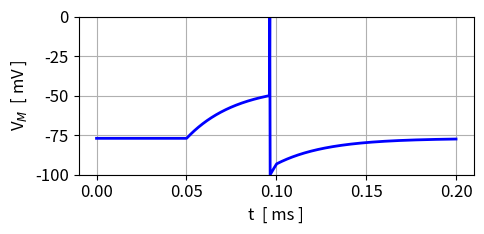
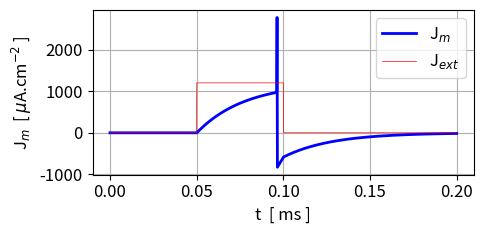

Recreate these plots in Python, in order.
# -*- coding: utf-8 -*-
'''
mns003.py      Jan 2026

COMPUTATION BIOPHYSICS AND NEUROSCIENCE

THE NEURON AS A CAPACITOR

[redacted]
   https://d-arora.github.io/Doing-Physics-With-Matlab/
   
Documentation
    https://d-arora.github.io/Doing-Physics-With-Matlab/mpDocs/mns003.pdf


'''

#%% Libraries
import numpy as np
from numpy import pi, sin, cos, linspace, zeros, array, ones, sqrt 
from scipy.integrate import odeint
import matplotlib.pyplot as plt
from scipy.signal import find_peaks
from numpy.linalg import eig
import time

tStart = time.time()
plt.close('all')


#%%
def VDOT(t,V, J):
    fn = (-g*(V - E) + J)/c
    return fn    
    
#%% Time span
N = 999
tS = 0.2
t = linspace(0,tS,N)
h = t[2] - t[1]
# Model parameters
c = 1
E = -77
g = 36
Vreset = -100
Vrest = E
vTH = -50
# Memebrane potential:  V0 initial condition
V = zeros(N) 

V0 = -100

V[0] = V0

# External current Jext  
# No spike flag = 0   Spike flag = 1 
flag = 1
t1,t2 = 0.05, 0.10     # pulse duration dt = t2 - t1
Jmax = 1200            # pulse height
J = zeros(N)

if flag == 1:
   J[t>t1] = Jmax
   J[t>t2] = 0
   V0 = E
   V[0] = V0

for n in range(N-1):
    if flag == 1:
       if V[n-1] > vTH:
          V[n-1] = 0
          V[n] = Vreset
          V[0] = E
    k1 = VDOT(t[n],V[n],J[n])
    k2 = VDOT(t[n]+0.5*h,V[n]+k1*h/2,J[n])
    k3 = VDOT(t[n]+0.5*h,V[n]+k2*h/2,J[n])
    k4 = VDOT(t[n]+1.0*h,V[n]+k3*h,J[n]);
    V[n+1] = V[n] + h*(k1+2*k2+2*k3+k4)/6


Jm = g*(V - E)      # uA/cm^2
  
   
#%%   FIG 1: t vs V   
plt.rcParams['font.size'] = 12
plt.rcParams["figure.figsize"] = (5,2.5)
fig1, ax = plt.subplots(nrows=1, ncols=1)
 
ax.set_xlabel('t  [ ms ]'); ax.set_ylabel('V$_M$  [ mV ]')
ax.grid()
ax.set_ylim([-100,0])
ax.plot(t,V,'b', lw = 2)


if flag == 0:
  tau = c/g
  if V0 < Vrest:
     vC = V0 + (Vrest - V0)*(1-np.exp(-1))
     ax.set_ylim([-100,-70])
     ax.plot([tau,tau],[V0,vC],'r',lw=1)
     ax.plot([0,tau],[vC,vC],'r',lw=1)
     ax.text(0.045,-86,'tau = %0.3f ms' %tau)
     ax.text(0.045,-90,'v(tau) = %0.0f mV' %vC)
   
  if V0 > Vrest:
      ax.plot([0,tS],[Vrest,Vrest],'m',lw=1)
      vC = Vrest - (Vrest + V0)*np.exp(-1)
      #ax.set_ylim([0,-80])
      ax.plot([tau,tau],[Vrest,vC],'r',lw=1)
      ax.plot([0,tau],[vC,vC],'r',lw=1)
      ax.text(0.045,-40,'tau = %0.3f ms' %tau)
      ax.text(0.045,-50,'v(tau) = %0.0f mV' %vC)   

fig1.tight_layout()
# fig1.savefig('a1.png')

#%%   FIG 2: t vs J   
plt.rcParams['font.size'] = 12
plt.rcParams["figure.figsize"] = (5,2.5)
fig2, ax = plt.subplots(nrows=1, ncols=1)
 
ax.set_xlabel('t  [ ms ]'); ax.set_ylabel(r'J$_m$  [ $\mu$A.cm$^{-2}$ ]')
ax.grid()
ax.plot(t,Jm,'b',lw = 2,label = 'J$_m$')
ax.plot(t,J,'r',lw = 0.5,label = 'J$_{ext}$')
ax.legend()
fig2.tight_layout()
# fig2.savefig('a2.png')


#%%
tExe = time.time() - tStart
print('  ')
print('Execution time')
print(tExe)


